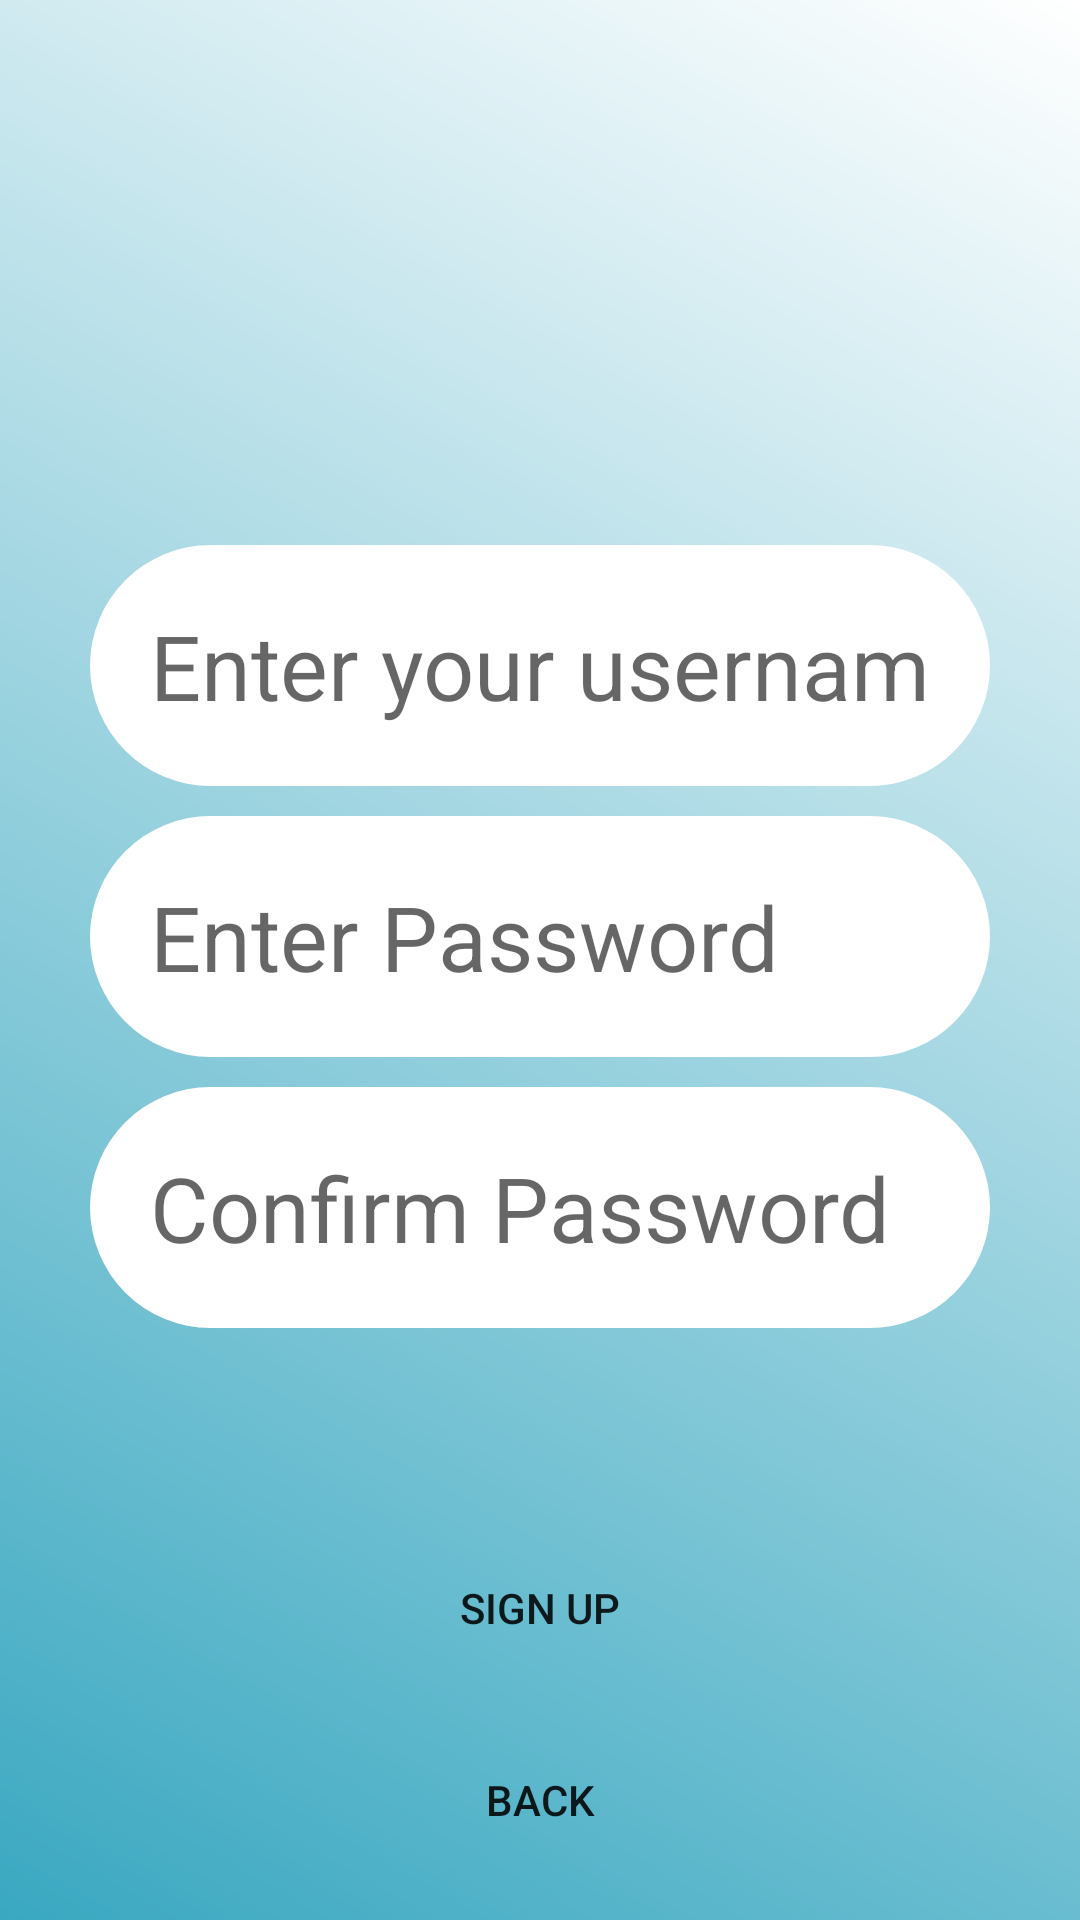

Reconstruct the res/layout file that produces this screen, plus the resources it refers to.
<!-- AndroidManifest.xml: application theme Theme.CMPS297N_Attendance_Tracker -->
<!-- res/layout/activity_sign_up.xml -->
<?xml version="1.0" encoding="utf-8"?>
<androidx.constraintlayout.widget.ConstraintLayout xmlns:android="http://schemas.android.com/apk/res/android"
    xmlns:app="http://schemas.android.com/apk/res-auto"
    xmlns:tools="http://schemas.android.com/tools"
    android:layout_width="match_parent"
    android:layout_height="match_parent"
    android:background="@drawable/gradient_background"
    tools:context=".Sign_up">
    


    
    <EditText
        android:id="@+id/sign_up_user"
        android:layout_width="match_parent"
        android:layout_height="wrap_content"
        android:layout_marginHorizontal="30dp"
        android:layout_marginVertical="10dp"
        android:layout_marginTop="148dp"
        android:background="@drawable/smooth_edge_text_views"
        android:hint="Enter your username"
        android:inputType="textEmailAddress"
        android:padding="20dp"
        android:textSize="30sp"
        app:layout_constraintBottom_toTopOf="@+id/sign_up_pass"
        app:layout_constraintTop_toTopOf="parent"
        app:layout_constraintVertical_bias="1.0"
        tools:layout_editor_absoluteX="30dp" />

    
    <EditText

        android:id="@+id/sign_up_pass"
        android:layout_width="match_parent"
        android:layout_height="wrap_content"
        android:layout_marginHorizontal="30dp"
        android:layout_marginVertical="10dp"
        android:layout_marginBottom="40dp"
        android:background="@drawable/smooth_edge_text_views"
        android:hint="Enter Password"
        android:inputType="textVisiblePassword"
        android:padding="20dp"
        android:textSize="30sp"
        app:layout_constraintBottom_toTopOf="@+id/sign_up_confirm_pass"
        tools:layout_editor_absoluteX="30dp" />

    
    <EditText
        android:id="@+id/sign_up_confirm_pass"
        android:layout_width="match_parent"
        android:layout_height="wrap_content"
        android:layout_marginHorizontal="30dp"
        android:layout_marginVertical="10dp"
        android:layout_marginBottom="84dp"
        android:background="@drawable/smooth_edge_text_views"
        android:hint="Confirm Password"
        android:inputType="textVisiblePassword"
        android:padding="20dp"
        android:textSize="30sp"
        app:layout_constraintBottom_toTopOf="@+id/confirm_sign_up_button"
        app:layout_constraintEnd_toEndOf="parent"
        app:layout_constraintHorizontal_bias="0.733"
        app:layout_constraintStart_toStartOf="parent"
        app:layout_constraintTop_toTopOf="parent"
        app:layout_constraintVertical_bias="0.856" />

    
    <Button
        android:id="@+id/confirm_sign_up_button"
        android:layout_width="match_parent"
        android:layout_height="wrap_content"
        android:layout_margin="16dp"
        android:background="@drawable/smooth_edges_buttons"
        android:onClick="signUp"
        android:paddingHorizontal="25dp"
        android:paddingVertical="10dp"

        android:text="Sign up"
        app:layout_constraintBottom_toTopOf="@+id/back"
        tools:layout_editor_absoluteX="0dp" />

    
    <Button
        android:id="@+id/back"
        android:layout_width="match_parent"
        android:layout_height="wrap_content"
        android:layout_margin="16dp"
        android:background="@drawable/smooth_edges_buttons"
        android:onClick="backToMain"
        android:paddingHorizontal="25dp"
        android:paddingVertical="10dp"

        android:text="back"
        app:layout_constraintBottom_toBottomOf="parent"
        app:layout_constraintEnd_toEndOf="parent"
        app:layout_constraintHorizontal_bias="0.0"
        app:layout_constraintStart_toStartOf="parent" />



</androidx.constraintlayout.widget.ConstraintLayout>
<!-- resources referenced by this layout -->
<resources>
  <!-- drawable gradient_background (drawable) -->
  <?xml version="1.0" encoding="utf-8"?>
  <shape xmlns:android="http://schemas.android.com/apk/res/android"
      android:shape="rectangle">
      <gradient
          android:startColor="#3aa8c1"
          android:endColor="@color/white"
          android:angle="45" />
  </shape>
  <!-- drawable smooth_edge_text_views (drawable) -->
  <shape xmlns:android="http://schemas.android.com/apk/res/android">
  
  
      <solid android:color="@color/white" />
  
      <corners
          android:radius="5dp"
          android:topRightRadius="100dp"
          android:topLeftRadius="100dp"
          android:bottomLeftRadius="100dp"
          android:bottomRightRadius="100dp"
          />
  </shape>
  <!-- drawable smooth_edges_buttons (drawable) -->
  <?xml version="1.0" encoding="utf-8"?>
  <shape xmlns:android="http://schemas.android.com/apk/res/android"
      android:shape="rectangle" android:padding="10dp">
      <corners android:radius="10dp"/>
  
     
  
  </shape>
  <style name="Theme.CMPS297N_Attendance_Tracker" parent="Theme.MaterialComponents.DayNight.NoActionBar">
          
          <item name="colorPrimary">#000080</item>
          <item name="colorPrimaryVariant">@color/black</item>
          <item name="colorOnPrimary">@color/white</item>
          
          <item name="colorSecondary">@color/teal_200</item>
          <item name="colorSecondaryVariant">@color/teal_700</item>
          <item name="colorOnSecondary">@color/black</item>
          
          <item name="android:statusBarColor" tools:targetApi="l">?attr/colorPrimaryVariant</item>
          
      </style>
  <color name="white">#FFFFFFFF</color>
  <color name="black">#FF000000</color>
  <color name="teal_200">#FF03DAC5</color>
  <color name="teal_700">#FF018786</color>
</resources>
